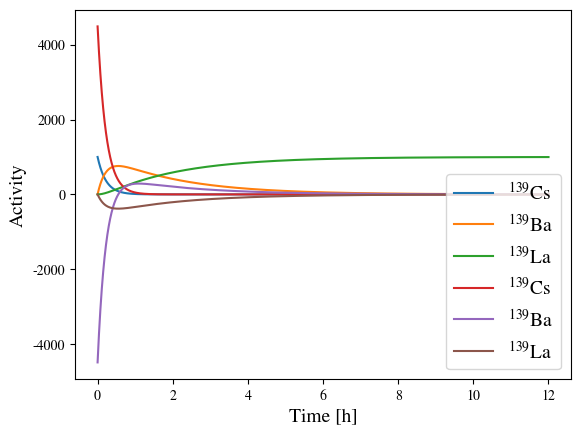

Write Python code to recreate this figure.
from matplotlib import pyplot as plt 
import numpy as np
import matplotlib

matplotlib.rcParams['mathtext.fontset'] = 'stix'
matplotlib.rcParams['font.family'] = 'STIXGeneral'

T_halve_Cs = 9.27/60 # Half life time of 139Cs in hours
T_halve_Ba = 82.93/60 # Half life time of 139Ba int hours
lam_Cs = np.log(2)/T_halve_Cs # Decay width of 139Cs
lam_Ba = np.log(2)/T_halve_Ba # Decay width of 139Ba

print(np.log(2), T_halve_Cs, lam_Cs, lam_Ba, lam_Cs-lam_Ba)
N0 = 1000

# First decay
def N1(N0, t, lam1):
    return N0*np.exp(-lam1*t)

# Second decay
def N2(N0, t, lam1, lam2):
    return N0 * lam1 * (np.exp(-lam1*t) - np.exp(-lam2*t)) / (lam2 - lam1)

# Third decay
def N3(N0, t, lam1, lam2):
    return N0 * (lam1*(1-np.exp(-lam2*t)) - lam2*(1-np.exp(-lam1*t))) / (lam1 - lam2)

# Activity of the first reaction
def A1(N0, t, lam1):
    return lam1*N0*np.exp(-lam1*t)

def A2(N0, t, lam1, lam2):
    return -N0 * lam1/(lam2-lam1) * (lam2*np.exp(-lam2*t) - lam1*np.exp(-lam1*t))

def A3(N0, t, lam1, lam2):
    return -N0 * lam1*lam2/(lam1-lam2) * (np.exp(-lam2*t) - np.exp(-lam1*t))

# Time values to evaluate the numbers of species
time_ticks = np.linspace(0, 12, 10000)

# N(t)
N_Cs = N1(N0, time_ticks, lam_Cs)
N_Ba = N2(N0, time_ticks, lam_Cs, lam_Ba)
N_La = N3(N0, time_ticks, lam_Cs, lam_Ba)

# Activities
A_Cs = A1(N0, time_ticks, lam_Cs)
A_Ba = A2(N0, time_ticks, lam_Cs, lam_Ba)
A_La = A3(N0, time_ticks, lam_Cs, lam_Ba)

# Finding requested quantities
max_A_Ba = print("Maximum activity: %.3f at time %.3f hours" % (max(A_Ba), time_ticks[np.where(A_Ba == max(A_Ba))[0][0]]))
diff = np.abs(A_Ba - A_Cs)
print("Activities of Cs and Ba are equal at time %.3f hours" % (time_ticks[np.where(diff == min(diff))]))

# Plotting N(t)
plt.plot(time_ticks, N_Cs, label='$^{139}$Cs')
plt.plot(time_ticks, N_Ba, label='$^{139}$Ba')
plt.plot(time_ticks, N_La, label='$^{139}$La')
plt.xlabel('Time [h]', fontsize=14)
plt.ylabel('N', fontsize=14)
plt.legend(fontsize=14)
plt.show()

# Plotting activities
plt.plot(time_ticks, A_Cs, label='$^{139}$Cs')
plt.plot(time_ticks, A_Ba, label='$^{139}$Ba')
plt.plot(time_ticks, A_La, label='$^{139}$La')
plt.xlabel('Time [h]', fontsize=14)
plt.ylabel('Activity', fontsize=14)
plt.legend(fontsize=14)
plt.show()